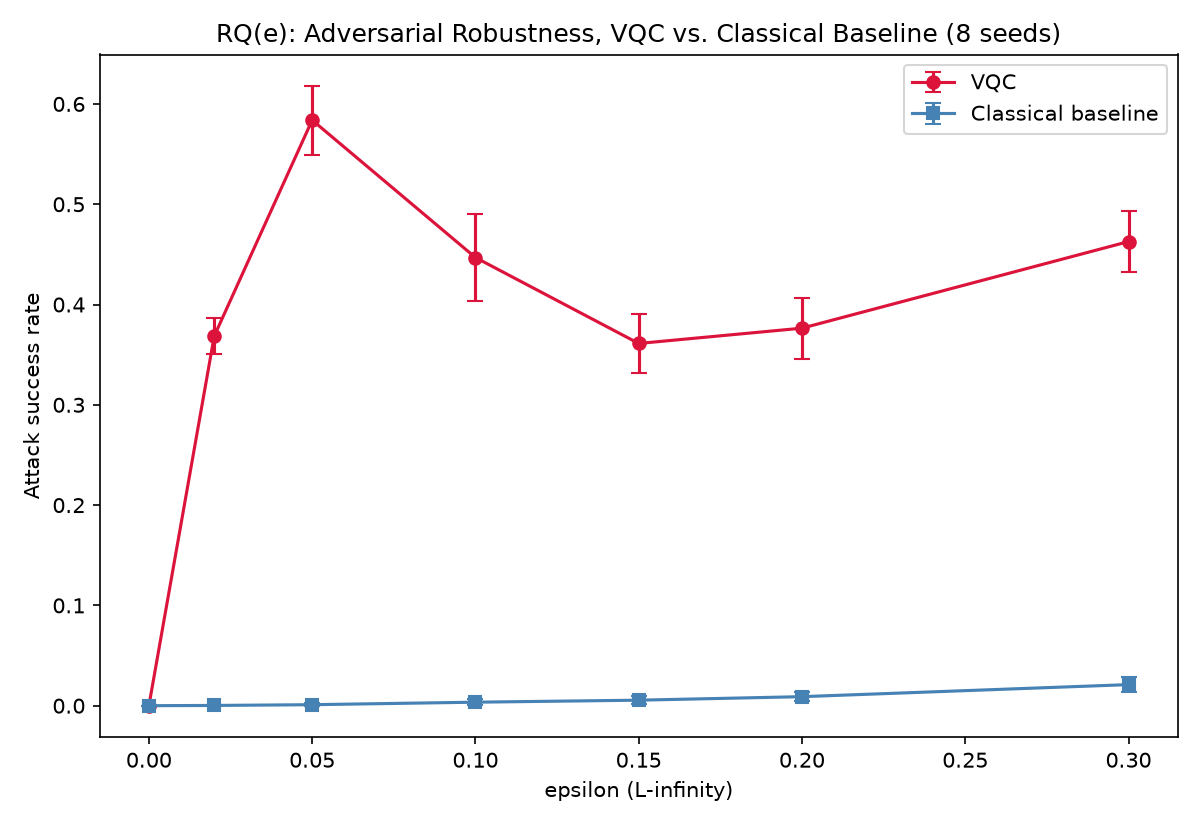

Values plotted in this chart, from the file beside it:
label, n, mean_x, mean_y, mean_diff, ci_diff_lower, ci_diff_upper, wilcoxon_p, ttest_p, cohens_d, wilcoxon_p_fdr
classical_vs_vqc_attack_success_eps0.0, 8, 0.0, 0.0, 0.0, 0.0, 0.0, 1.0, , 0.0, 1.0
classical_vs_vqc_attack_success_eps0.02, 8, 0.00025, 0.3685, -0.3683, -0.3834, -0.3531, 0.007812, 1.2717267444897308e-10, -20.31, 0.009115
classical_vs_vqc_attack_success_eps0.05, 8, 0.001, 0.5839, -0.5829, -0.6124, -0.5534, 0.007812, 5.404111757933892e-10, -16.51, 0.009115
classical_vs_vqc_attack_success_eps0.1, 8, 0.003501, 0.4469, -0.4434, -0.4806, -0.4061, 0.007812, 1.8390760580237873e-08, -9.949, 0.009115
classical_vs_vqc_attack_success_eps0.15, 8, 0.005501, 0.3612, -0.3557, -0.3819, -0.3295, 0.007812, 7.357358254817243e-09, -11.35, 0.009115
classical_vs_vqc_attack_success_eps0.2, 8, 0.009004, 0.3764, -0.3674, -0.3936, -0.3413, 0.007812, 5.7769664446562985e-09, -11.75, 0.009115
classical_vs_vqc_attack_success_eps0.3, 8, 0.02101, 0.4628, -0.4418, -0.4658, -0.4177, 0.007812, 9.017952934360714e-10, -15.34, 0.009115
